Dataset: traffic_sign_dataset_clase (GitHub, farisea/my_rUBot_mecanum). Classes: forbidden, give way, left, nothing, right, stop.

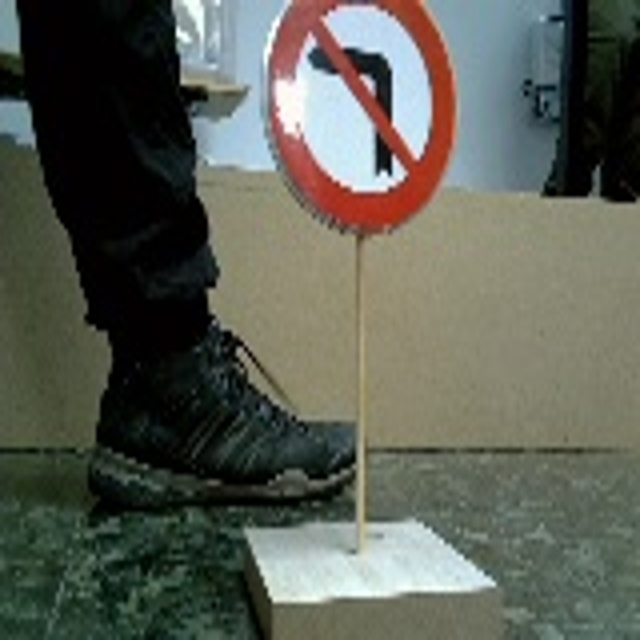
Label: right

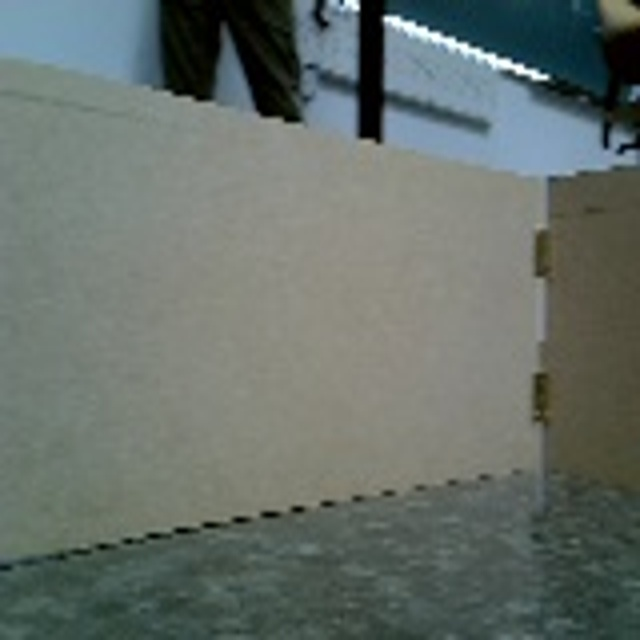
Label: nothing

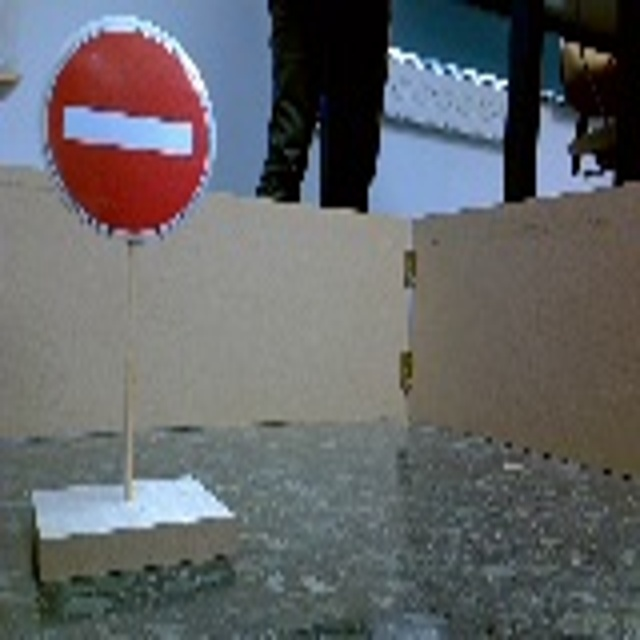
Label: forbidden

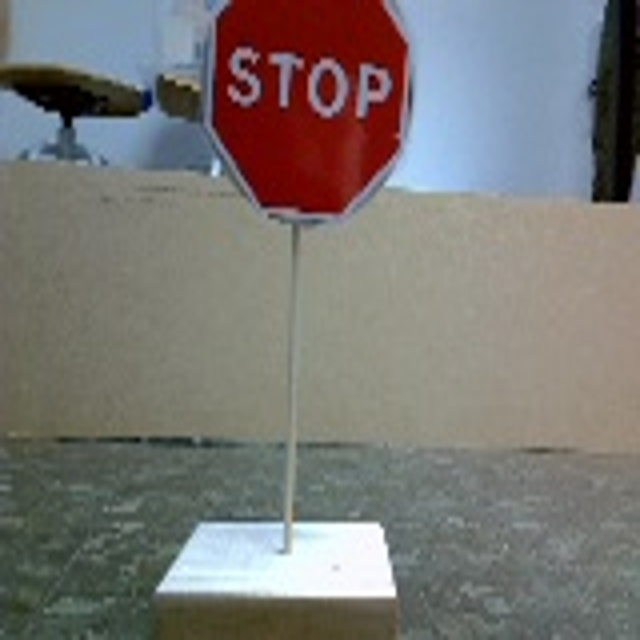
Label: stop

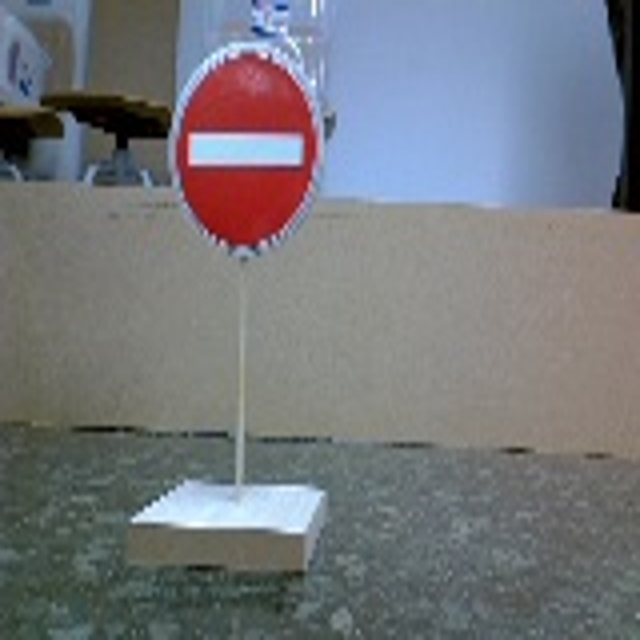
Label: forbidden

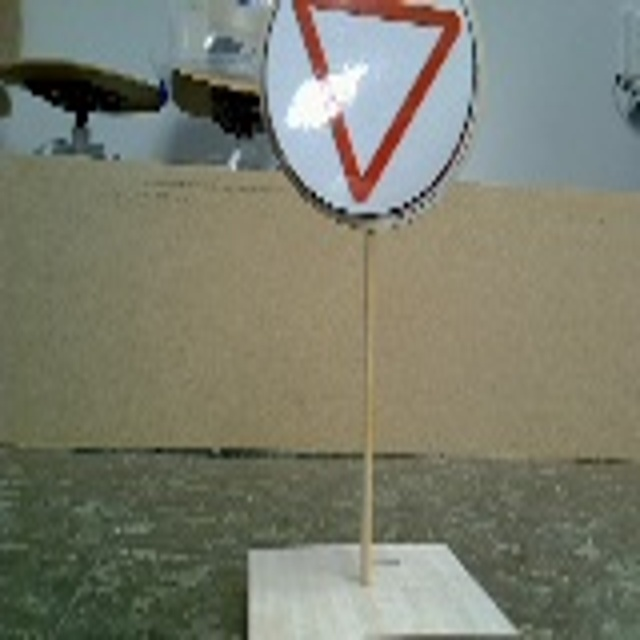
Label: give way
